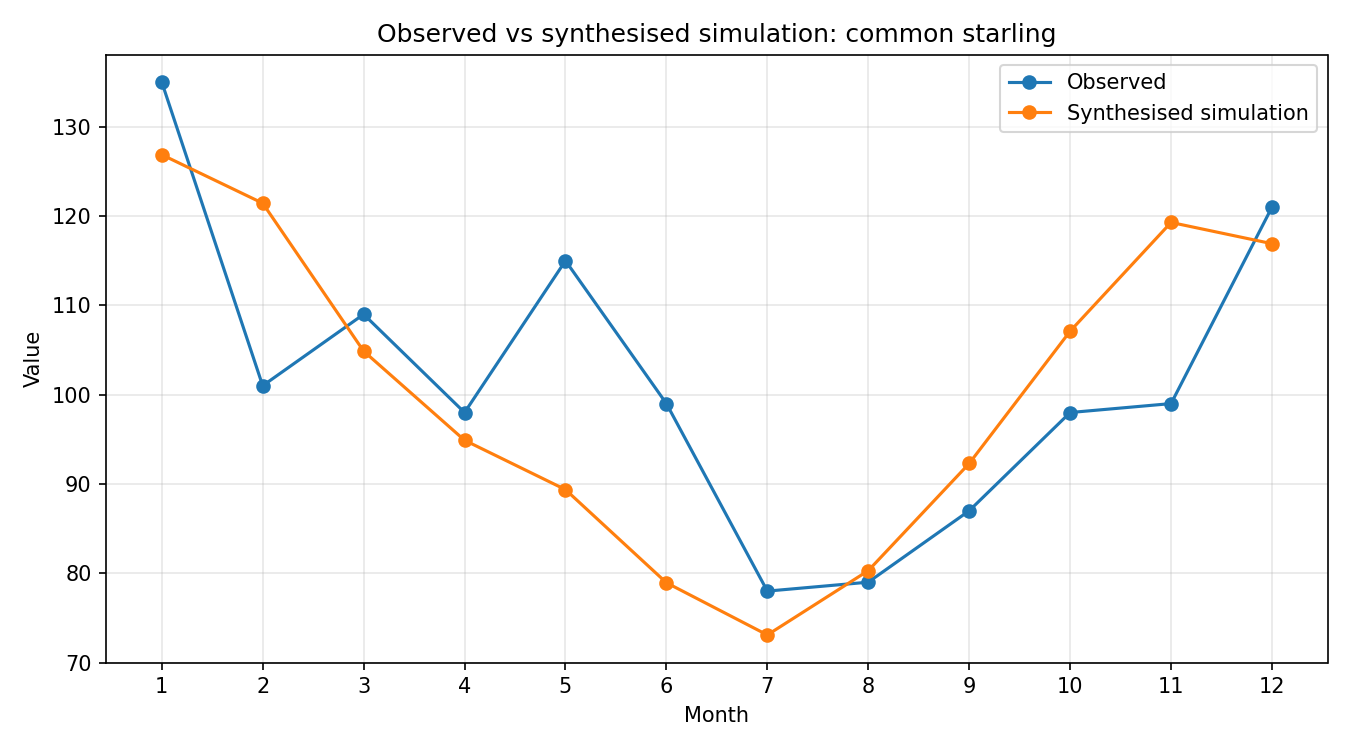

Source data for this figure (header and first rows):
month, observed, simulated_raw, synthesised
1, 135, 0.9663, 126.9
2, 101, 0.9249, 121.4
3, 109, 0.7988, 104.9
4, 98, 0.7227, 94.89
5, 115, 0.6806, 89.36
6, 99, 0.6012, 78.94
7, 78, 0.5567, 73.09
8, 79, 0.6115, 80.29
9, 87, 0.703, 92.29
10, 98, 0.8158, 107.1
11, 99, 0.9085, 119.3
12, 121, 0.8904, 116.9
